Photos from the image-classification dataset "cancerous_and_non-cancerous" in the GitHub repository KrishYadav454/Malignancy-Detection-in-Lung-Nodules-Using-CNN. Its 2 classes are: cancerous, non-cancerous.

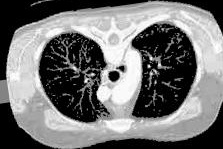
Label: non-cancerous

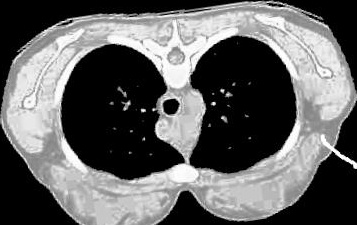
Label: non-cancerous

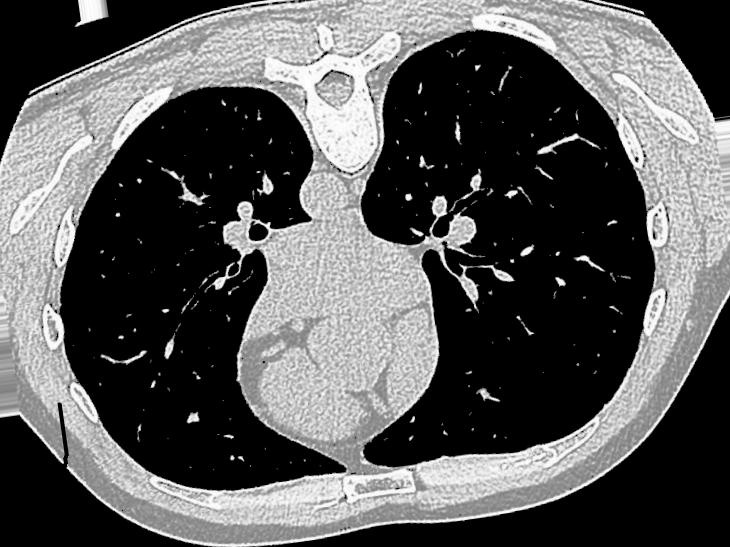
Label: non-cancerous

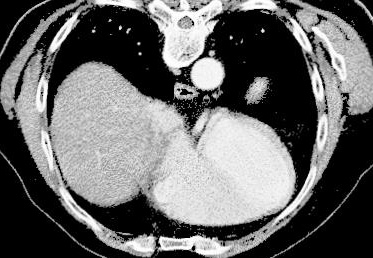
Label: cancerous

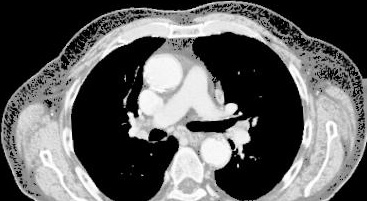
Label: cancerous

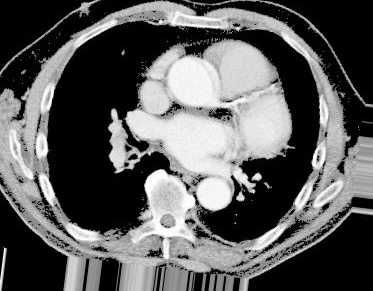
Label: cancerous
